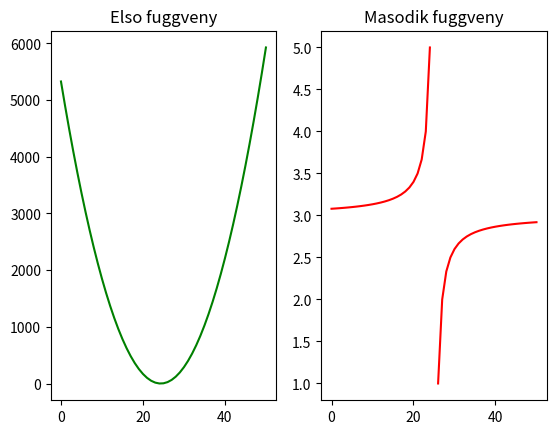

Reproduce this figure in Python.
import numpy as np
import matplotlib.pyplot as plt

def fv1(x):
    return (3 * x + 2)**2

def fv2(x):
    return (3 * x - 2) / x

vec = np.arange(-25,26)

plt.subplot(1,2,1)
plt.plot(range(len(vec)),fv1(vec),'g')
plt.title("Elso fuggveny")
plt.subplot(1,2,2)
plt.plot(range(len(vec)),fv2(vec),'r')
plt.title("Masodik fuggveny")
plt.show()